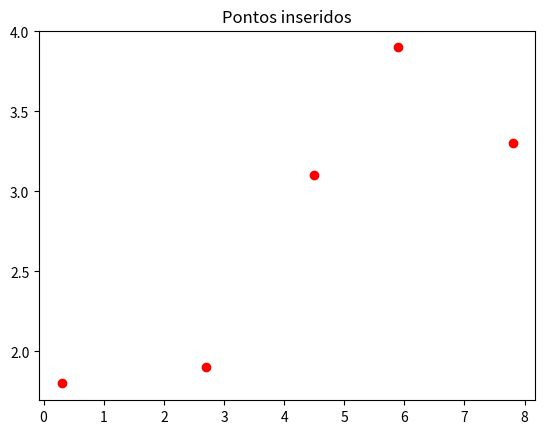
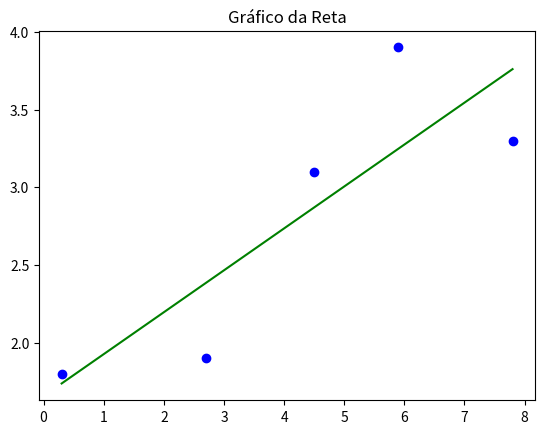

The script that saved these images, in order: (Note: this script raises an exception after producing the figures.)
"""
    Implementação do método dos quadrados minimos
    Para ajuste de reta, utilizando equação para achar os coeficientes da reta.
"""

import sympy
import matplotlib.pyplot as plt

x = sympy.Symbol('X')

def quadradosMin(n, vetx, vety, m=x):
    """ Implementação do método dos quadrados mínimos """

    somax=0
    somay=0
    somaxq=0
    somaxy=0
    for i in range(0,n):
        somax=somax+vetx[i]
        somay=somay+vety[i]
        somaxq=somaxq+(vetx[i]**2)
        somaxy=somaxy+(vetx[i]*vety[i])
    b=((somax*somay)-n*somaxy)/((somax**2)-n*somaxq)
    a=(somay-b*somax)/n
    result=b*m+a
    return result, b, a

def imprimegraf(n, vetx, vety):     
    """ Função que imprime os gráficos """

    plt.title("Pontos inseridos")
    plt.plot(vetx, vety, "o", color='red')
    plt.show()
    result, b, a = quadradosMin(n, vetx, vety)
    print("\n\nA equação da reta a partir do método é: ", result, "\n\n")
    x=abs((vetx[0]-vetx[n-1]))
    for i in range(1, n-1):
        if abs((vetx[i]-vetx[i+1]))<x: x=abs(vetx[i]-vetx[i+1])
    maior=abs(vetx[0])
    menor=abs(vetx[0])
    for i in range(0, n):
        if abs(vetx[i])<menor: menor=abs(vetx[i])
        if abs(vetx[i])>maior: maior=abs(vetx[i])
    x=x/10
    vet1x=[0.0]*2
    vet1y=[0.0]*2
    vet1x[0]=menor
    vet1y[0]=b*vet1x[0]+a
    vet1x[1]=maior
    vet1y[1]=b*vet1x[1]+a
    plt.title("Gráfico da Reta")
    plt.plot(vetx, vety, "o", color='blue')
    plt.plot(vet1x, vet1y, color='green')
    plt.show()
    return

def calculaD(n, vetx, vety ): 
    """ Função que calcula o desvio """

    x, b, a=quadradosMin(n, vetx, vety)
    soma=0
    for i in range(0, n):
        soma=soma+(vety[i]-(b*vetx[i]+a))**2
    return soma

def qualidade(n, vetx, vety): 
    """ Função que calcula a qualidade do ajuste """

    x, b, a=quadradosMin(n, vetx, vety)
    s1=0
    s2=0
    s3=0
    for i in range(0, n):
        s1=s1+(vety[i]-a-b*vetx[i])**2
        s2=s2+vety[i]**2
        s3=s3+vety[i]
    s3=s3**2
    r2=1-(s1/(s2-(1/n)*s3))
    return r2

def main():

    #INSIRA AQUI OS PONTOS
    vetx=[0.3, 2.7, 4.5, 5.9, 7.8]              #Vetor dos valores de X
    vety=[1.8, 1.9, 3.1, 3.9, 3.3]              #Vetor dos valores de y
    #----------------------------------------------------------------------

    imprimegraf(len(vetx), vetx, vety)
    print("\nDeseja avaliar a reta em um ponto específico? ")
    print("1 - Sim")
    print("2 - Não")
    op=int(input())
    while(op!=1 and op!=2): op=int(input())
    if op==2: op=4
    while True:
        while(op==1):
            x=float(input("Qual o valor de x que deseja verificar? "))
            a, b, c=quadradosMin(len(vetx), vetx, vety, x)
            print("O valor da função (y) no ponto ", x, "é: ", a)
            print("\nDeseja avaliar a reta em um outro ponto? ")
            print("1 - Sim")
            print("2 - Não")
            op=int(input())
            while(op!=1 and op!=2): op=int(input())
            if op==2: op=15
        if (op==2):  print("\nO Desvio é: ", calculaD(len(vetx), vetx, vety))
        elif (op == 3): 
            qj=qualidade(len(vetx), vetx, vety)
            print("\nA qualidade do ajuste é:",qj, " Ou ", qj*100, "%" )
        elif op==0: return
        print("\n1 - Avaliar a reta em um ponto")
        print("2 - Calcular o desvio")
        print("3 - Qualidade do Ajuste")
        print("0 - Sair")
        op=int(input())
        while(op<-1 or op>4): op=int(input())
    return

main()
